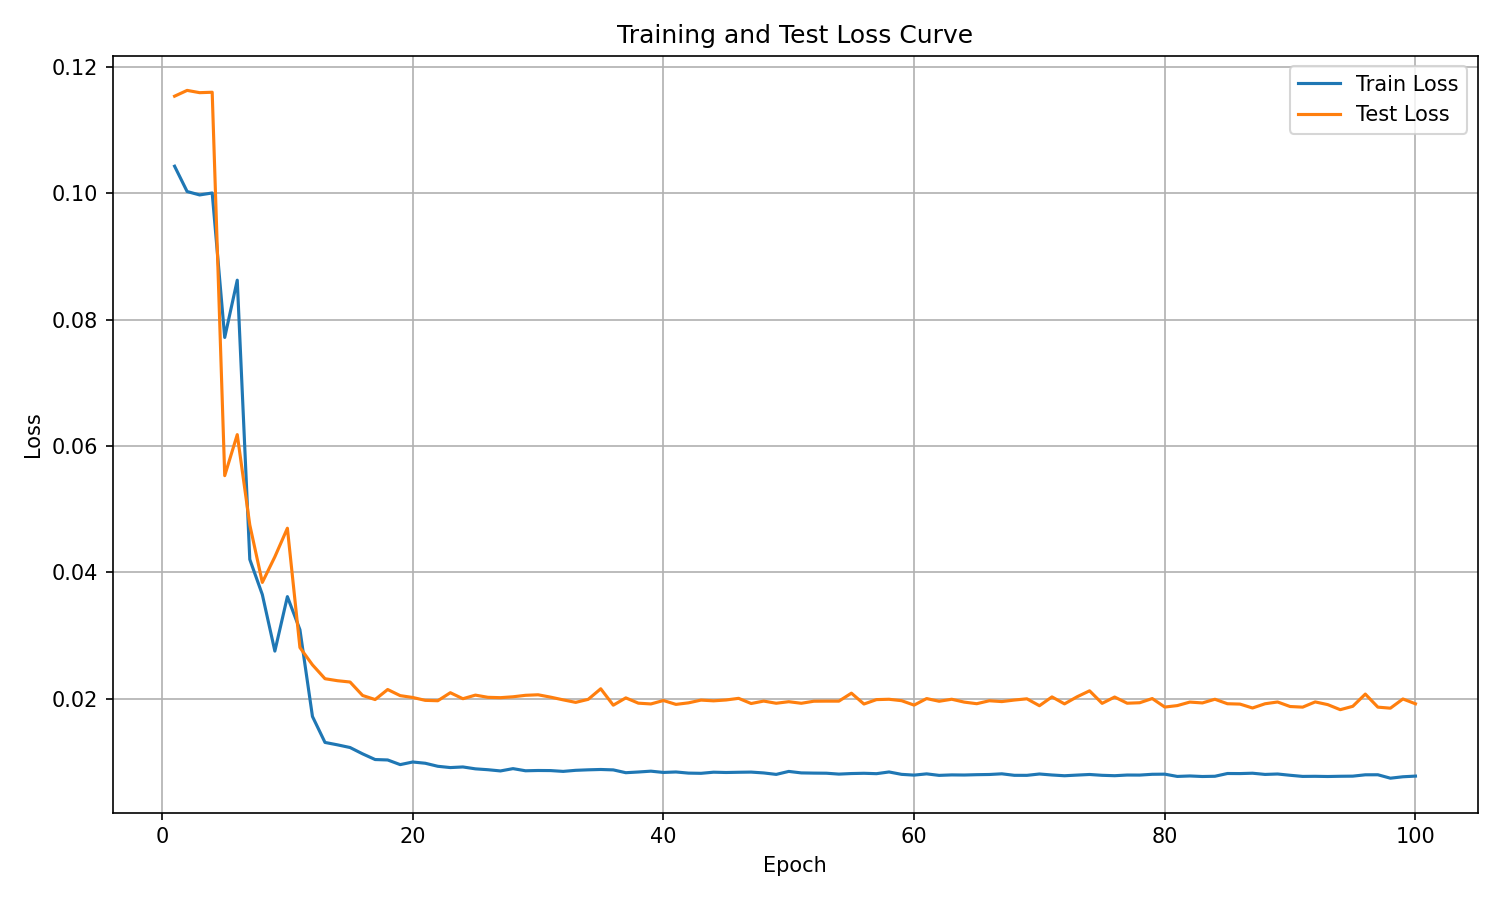

The data file committed next to this chart (first rows):
epoch, train_loss, test_loss
1, 0.1043, 0.1154
2, 0.1003, 0.1163
3, 0.09976, 0.116
4, 0.1001, 0.116
5, 0.07718, 0.0553
6, 0.08626, 0.0618
7, 0.04203, 0.04749
8, 0.03646, 0.03839
9, 0.02751, 0.04245
10, 0.03614, 0.04697
11, 0.0309, 0.02808
12, 0.01716, 0.02533
13, 0.01304, 0.02314
14, 0.01266, 0.02282
15, 0.01224, 0.02261
16, 0.01124, 0.02048
17, 0.01034, 0.01984
18, 0.01027, 0.02143
19, 0.009531, 0.02046
20, 0.009946, 0.02017
21, 0.009747, 0.01971
22, 0.009267, 0.01965
23, 0.009062, 0.02092
24, 0.009161, 0.01997
25, 0.008862, 0.02054
26, 0.008723, 0.02019
27, 0.00853, 0.02013
28, 0.008895, 0.02027
29, 0.008556, 0.02051
30, 0.008601, 0.02059
31, 0.008586, 0.02022
32, 0.008458, 0.01979
33, 0.008628, 0.01939
34, 0.008707, 0.01987
35, 0.00876, 0.02154
36, 0.008695, 0.01894
37, 0.00825, 0.0201
38, 0.008361, 0.01926
39, 0.008494, 0.01914
40, 0.008291, 0.01969
41, 0.008367, 0.01907
42, 0.008186, 0.01931
43, 0.008152, 0.01975
44, 0.008331, 0.01963
45, 0.008283, 0.01977
46, 0.00832, 0.02003
47, 0.008347, 0.01921
48, 0.008213, 0.0196
49, 0.007983, 0.01925
50, 0.008454, 0.0195
51, 0.008218, 0.01924
52, 0.008186, 0.01957
53, 0.008169, 0.01958
54, 0.008028, 0.01958
55, 0.008118, 0.02085
56, 0.008159, 0.01913
57, 0.008096, 0.01983
58, 0.008368, 0.01988
59, 0.007989, 0.01966
60, 0.007869, 0.01896
... 40 more rows
